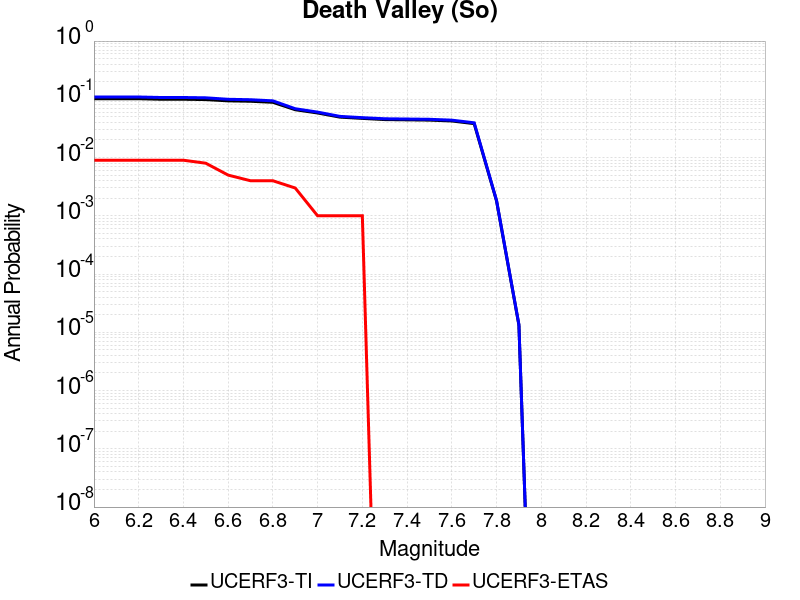

Source data for this figure (header and first rows):
Magnitude, UCERF3-TI Prob, UCERF3-TD Prob, UCERF3-ETAS Prob
6.0, 0.1023, 0.1096, 0.009
6.1, 0.1023, 0.1096, 0.009
6.2, 0.1023, 0.1096, 0.009
6.3, 0.1002, 0.1074, 0.009
6.4, 0.1002, 0.1074, 0.009
6.5, 0.09892, 0.1061, 0.008
6.6, 0.09409, 0.1001, 0.005
6.7, 0.09259, 0.0984, 0.004
6.8, 0.08884, 0.09413, 0.004
6.9, 0.06624, 0.06891, 0.003
7.0, 0.05828, 0.0603, 0.001
7.1, 0.04943, 0.05092, 0.001
7.2, 0.04704, 0.04841, 0.001
7.3, 0.0449, 0.04634, 0.0
7.4, 0.04442, 0.04586, 0.0
7.5, 0.04395, 0.04537, 0.0
7.6, 0.04248, 0.04387, 0.0
7.7, 0.03824, 0.0395, 0.0
7.8, 0.001803, 0.001832, 0.0
7.9, 1.3353022E-5, 1.3523625E-5, 0.0
